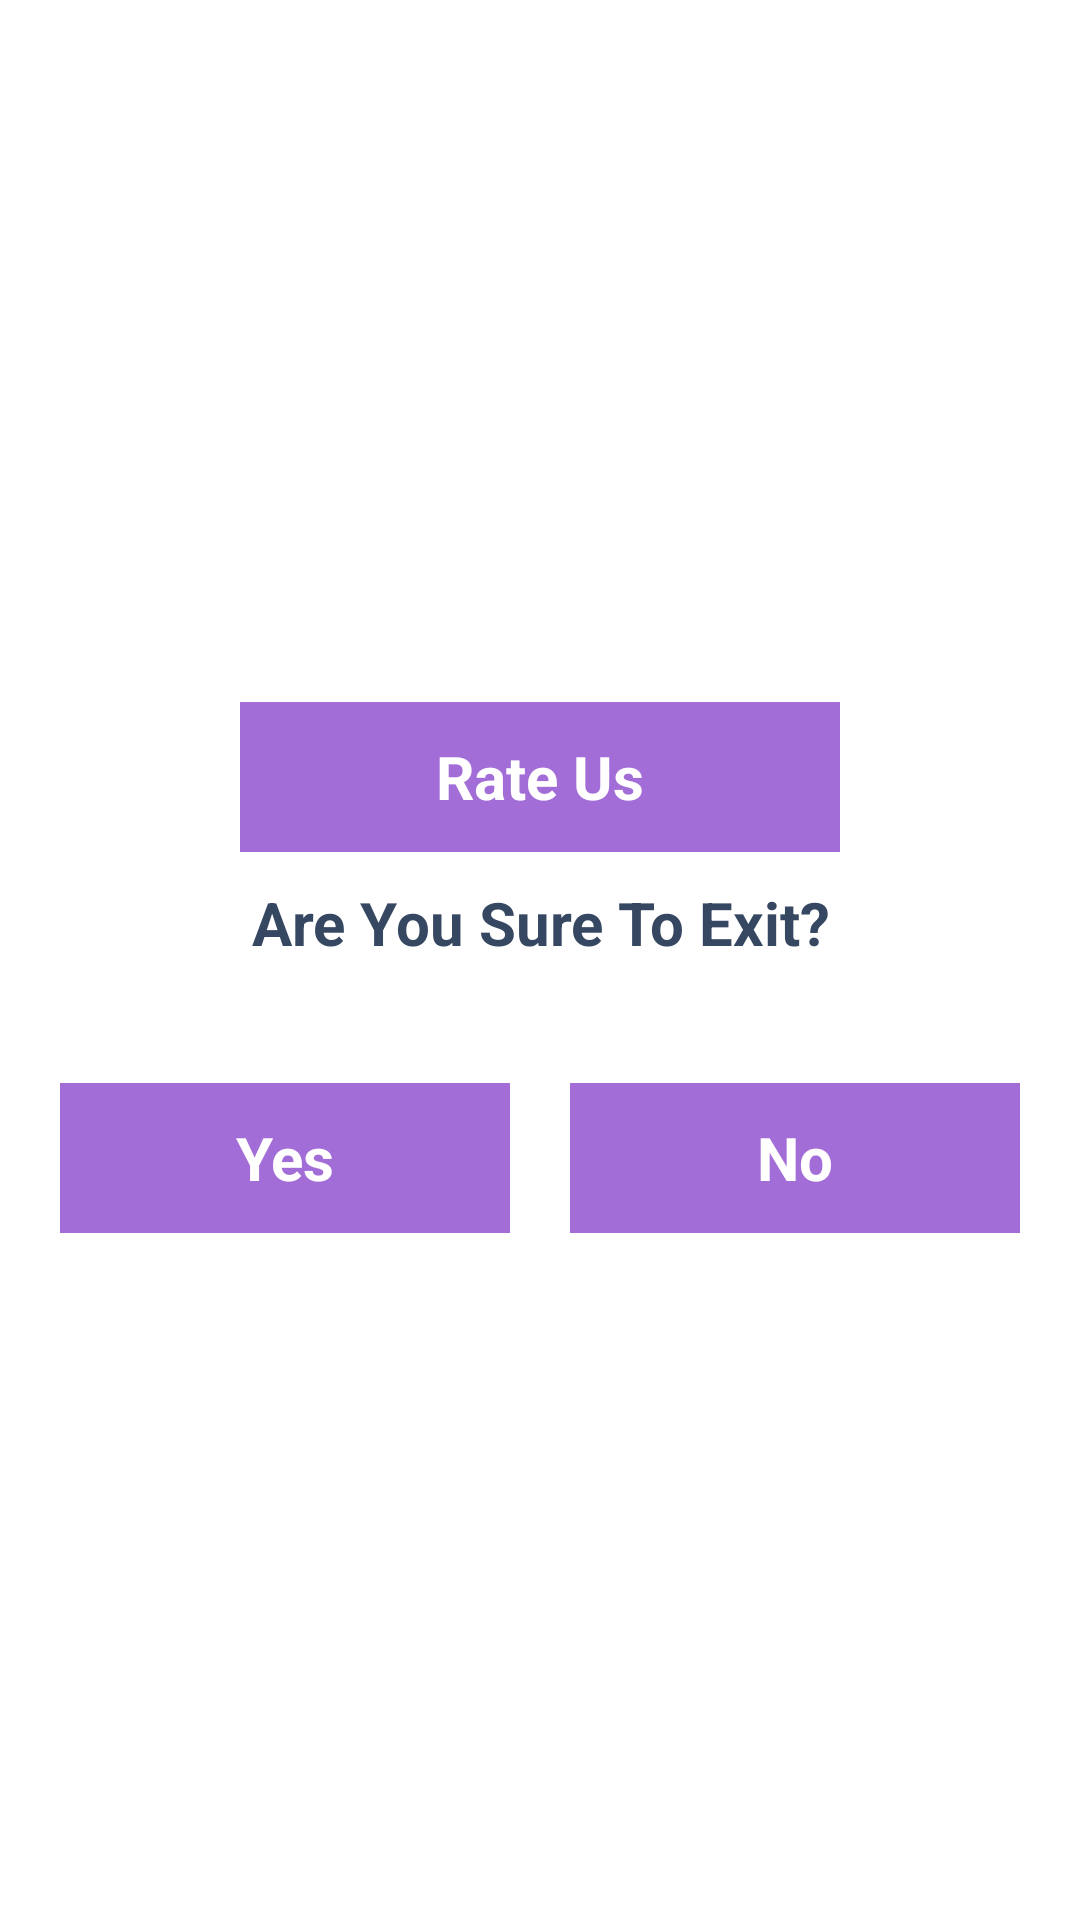

Layout XML and referenced resources for this Android screen:
<!-- AndroidManifest.xml: application theme AppTheme -->
<!-- res/layout/activity_exit.xml -->
<?xml version="1.0" encoding="utf-8"?>
<RelativeLayout xmlns:android="http://schemas.android.com/apk/res/android"
    xmlns:app="http://schemas.android.com/apk/res-auto"
    xmlns:tools="http://schemas.android.com/tools"
    android:layout_width="match_parent"
    android:background="@drawable/background_rect"
    android:layout_height="wrap_content">

    <LinearLayout
        android:layout_width="match_parent"
        android:layout_height="wrap_content"
        android:layout_centerInParent="true"
        android:orientation="vertical">


        <RelativeLayout
            android:layout_width="match_parent"
            android:layout_height="wrap_content"
            android:layout_above="@+id/bottomlayout">

            <TextView
                android:id="@+id/rateus"
                android:layout_width="200dp"
                android:layout_height="50dp"
                android:layout_centerHorizontal="true"
                android:layout_marginTop="50dp"
                android:background="@drawable/bg_gradiant"
                android:gravity="center"
                android:text="Rate Us"
                android:textAlignment="center"
                android:textColor="#fff"
                android:textSize="20dp"
                android:textStyle="bold" />


            <TextView
                android:id="@+id/exitetxt"
                android:layout_width="match_parent"
                android:layout_height="wrap_content"
                android:layout_below="@+id/rateus"
                android:layout_marginTop="10dp"
                android:gravity="center"
                android:text="Are You Sure To Exit?"
                android:textAlignment="center"
                android:textColor="#364761"
                android:textSize="20sp"
                android:textStyle="bold" />


        </RelativeLayout>

        <RelativeLayout
            android:id="@+id/bottomlayout"
            android:layout_width="match_parent"
            android:layout_height="100dp"
            android:layout_above="@+id/ad_layout"
            android:layout_marginTop="30dp"
            android:layout_marginBottom="5dp">

            <LinearLayout
                android:id="@+id/btn"
                android:layout_width="match_parent"
                android:layout_height="wrap_content"
                android:layout_marginLeft="20dp"
                android:layout_marginRight="20dp"
                android:orientation="horizontal"
                android:weightSum="2">

                <TextView
                    android:id="@+id/yes"
                    android:layout_width="200dp"
                    android:layout_height="50dp"
                    android:layout_centerHorizontal="true"
                    android:layout_marginTop="10dp"
                    android:layout_marginRight="10dp"
                    android:layout_weight="1"
                    android:background="@drawable/bg_gradiant"
                    android:gravity="center"
                    android:text="Yes"
                    android:textAlignment="center"
                    android:textColor="#fff"
                    android:textSize="20dp"
                    android:textStyle="bold" />

                <TextView
                    android:id="@+id/no"
                    android:layout_width="200dp"
                    android:layout_height="50dp"
                    android:layout_centerHorizontal="true"
                    android:layout_marginLeft="10dp"
                    android:layout_marginTop="10dp"
                    android:layout_weight="1"
                    android:background="@drawable/bg_gradiant"
                    android:gravity="center"
                    android:text="No"
                    android:textAlignment="center"
                    android:textColor="#fff"
                    android:textSize="20dp"
                    android:textStyle="bold" />
            </LinearLayout>

        </RelativeLayout>
    </LinearLayout>

</RelativeLayout>
<!-- resources referenced by this layout -->
<resources>
  <!-- drawable background_rect (drawable) -->
  <?xml version="1.0" encoding="utf-8"?>
  <shape xmlns:android="http://schemas.android.com/apk/res/android"
      android:shape="rectangle">
      <solid android:color="@color/white"/>
      <corners android:radius="@dimen/_20sdp"/>
  </shape>
  <!-- drawable bg_gradiant (drawable) -->
  <?xml version="1.0" encoding="utf-8"?>
  <shape xmlns:android="http://schemas.android.com/apk/res/android">
      <gradient
          android:angle="90"
          android:endColor="@color/colorPrimary"
          android:startColor="@color/colorAccent"
          android:type="linear" />
      <corners android:radius="@dimen/_40sdp" />
  </shape>
  <style name="AppTheme" parent="Theme.MaterialComponents.Light.NoActionBar">
  
          <item name="colorPrimary">@color/colorPrimary</item>
          <item name="colorAccent">@color/colorPrimary</item>
          <item name="colorPrimaryDark">@color/colorPrimary</item>
  
          <item name="android:windowLightStatusBar" tools:ignore="NewApi">true</item>
          <item name="android:statusBarColor">@color/white</item>
  
      </style>
  <color name="white">#FFFFFFFF</color>
  <color name="colorPrimary">#A26DD6</color>
  <color name="colorAccent">#A26DD6</color>
</resources>
